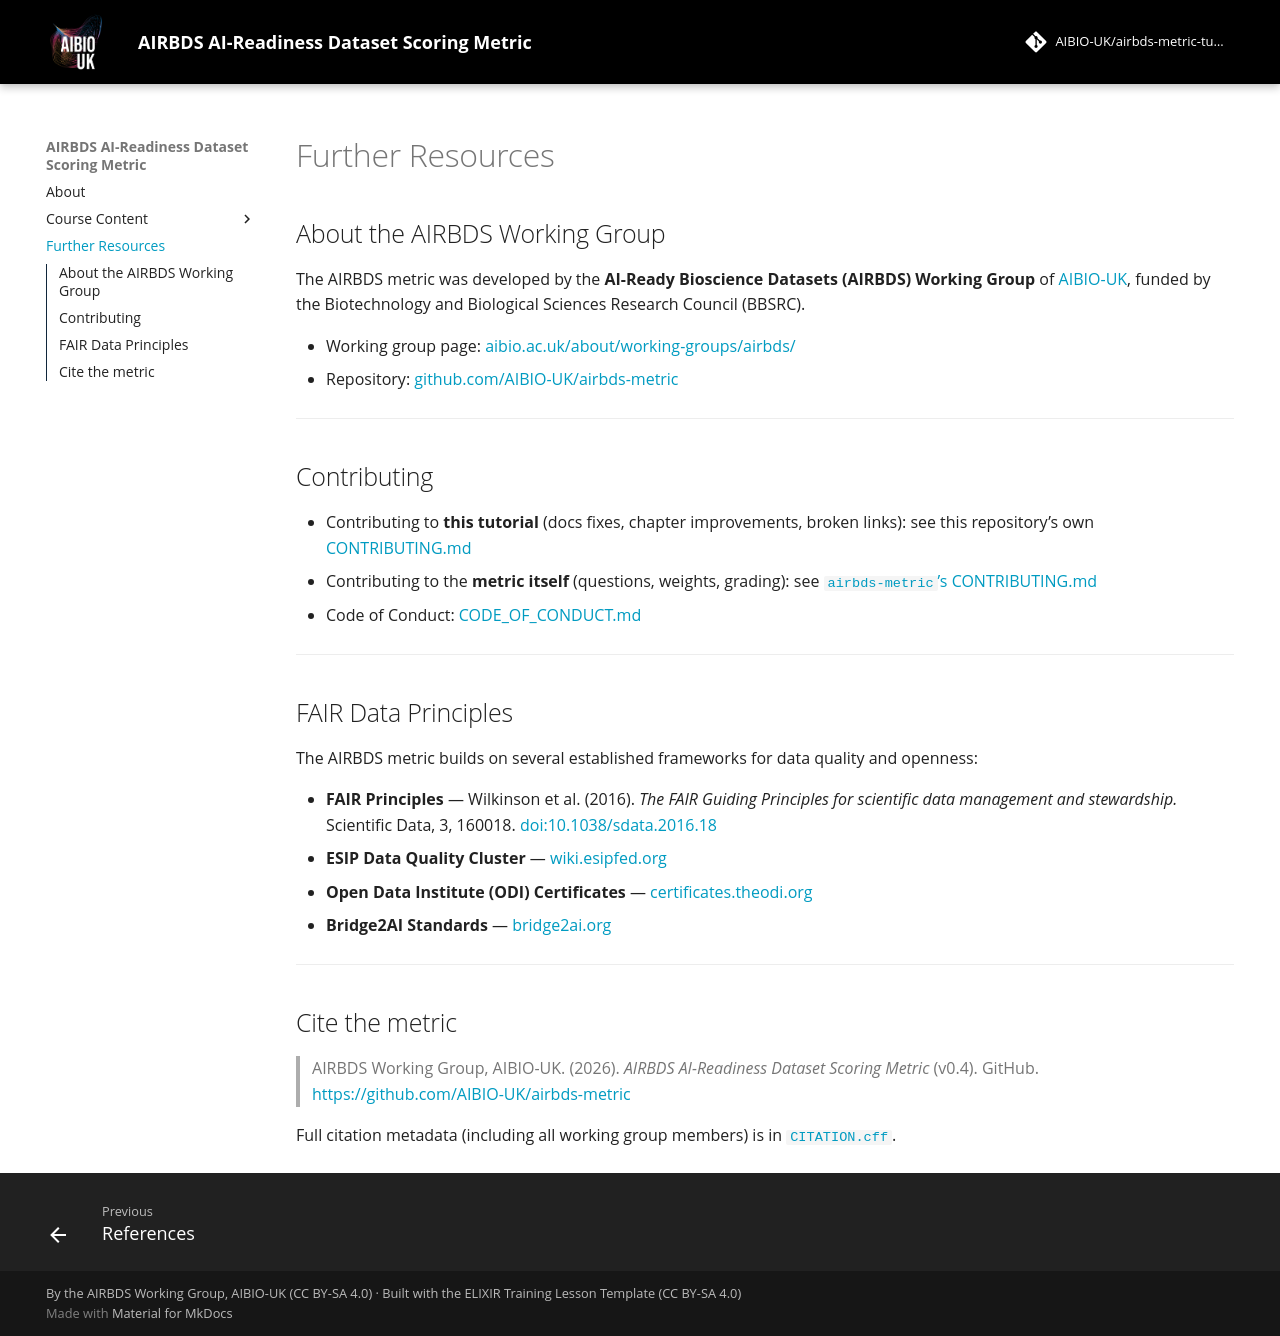

repository: AIBIO-UK/airbds-metric-tutorial · page: follow_up_training/index.html · generator: mkdocs

# Further Resources

## About the AIRBDS Working Group

The AIRBDS metric was developed by the **AI-Ready Bioscience Datasets (AIRBDS) Working Group** of [AIBIO-UK](https://aibio.ac.uk), funded by the Biotechnology and Biological Sciences Research Council (BBSRC).

- Working group page: [aibio.ac.uk/about/working-groups/airbds/](https://aibio.ac.uk/about/working-groups/airbds/)
- Repository: [github.com/AIBIO-UK/airbds-metric](https://github.com/AIBIO-UK/airbds-metric)

---

## Contributing

- Contributing to **this tutorial** (docs fixes, chapter improvements, broken links): see this repository's own [CONTRIBUTING.md](https://github.com/AIBIO-UK/airbds-metric-tutorial/blob/main/CONTRIBUTING.md)
- Contributing to the **metric itself** (questions, weights, grading): see [`airbds-metric`'s CONTRIBUTING.md](https://github.com/AIBIO-UK/airbds-metric/blob/main/CONTRIBUTING.md)
- Code of Conduct: [CODE_OF_CONDUCT.md](https://github.com/AIBIO-UK/airbds-metric/blob/main/CODE_OF_CONDUCT.md)

---

## FAIR Data Principles

The AIRBDS metric builds on several established frameworks for data quality and openness:

- **FAIR Principles** — Wilkinson et al. (2016). *The FAIR Guiding Principles for scientific data management and stewardship.* Scientific Data, 3, 160018. [doi:10.1038/sdata.2016.18](https://doi.org/10.1038/sdata.2016.18)
- **ESIP Data Quality Cluster** — [wiki.esipfed.org](https://wiki.esipfed.org)
- **Open Data Institute (ODI) Certificates** — [certificates.theodi.org](https://certificates.theodi.org)
- **Bridge2AI Standards** — [bridge2ai.org](https://bridge2ai.org)

---

## Cite the metric

> AIRBDS Working Group, AIBIO-UK. (2026). *AIRBDS AI-Readiness Dataset Scoring Metric* (v0.4). GitHub. <https://github.com/AIBIO-UK/airbds-metric>

Full citation metadata (including all working group members) is in [`CITATION.cff`](https://github.com/AIBIO-UK/airbds-metric/blob/main/CITATION.cff).
